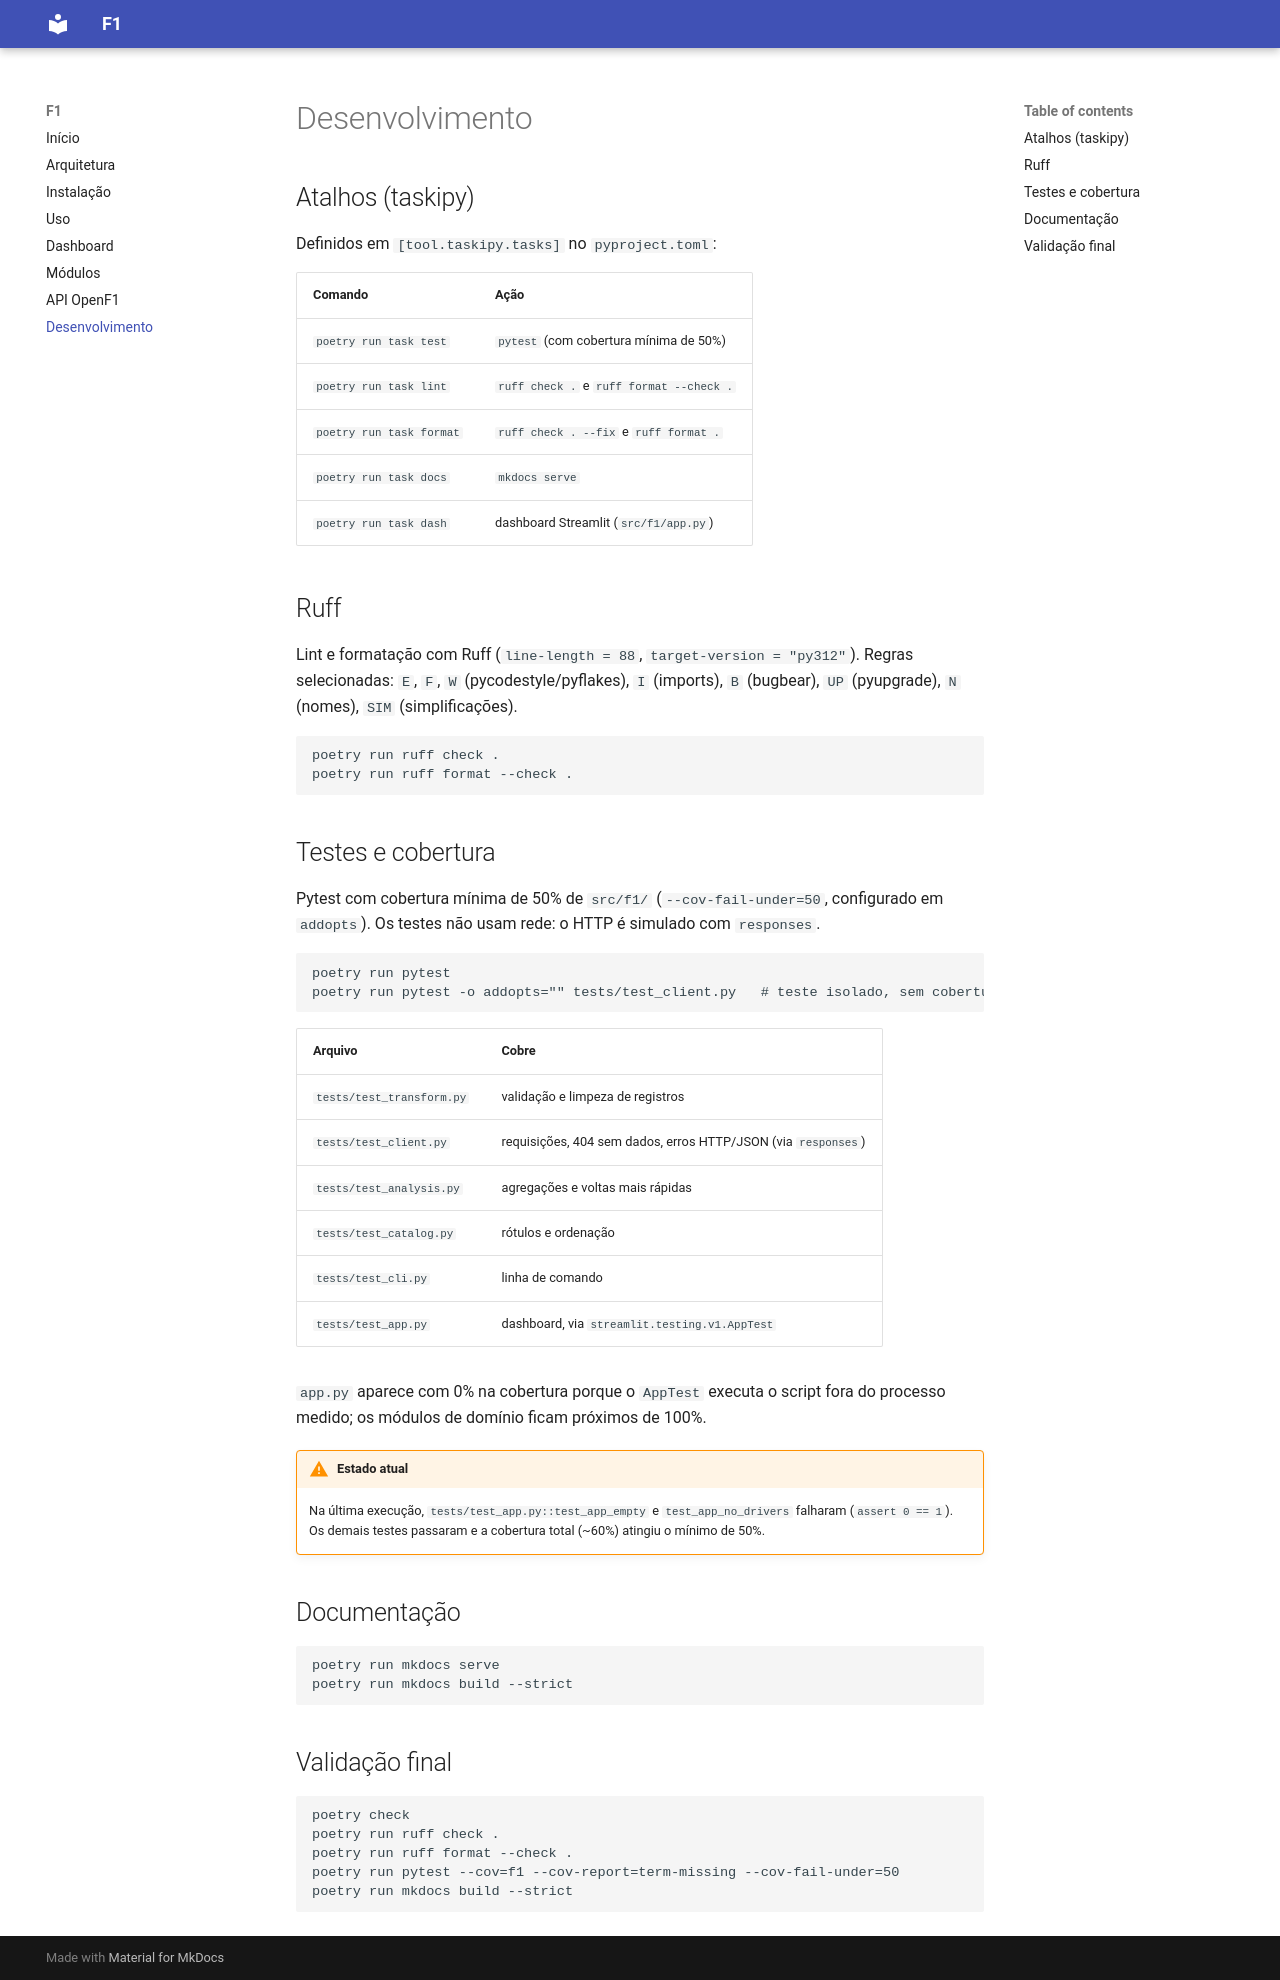

repository: JaderDeLima/F1 · page: desenvolvimento/index.html · generator: mkdocs

# Desenvolvimento

## Atalhos (taskipy)

Definidos em `[tool.taskipy.tasks]` no `pyproject.toml`:

| Comando | Ação |
|---|---|
| `poetry run task test` | `pytest` (com cobertura mínima de 50%) |
| `poetry run task lint` | `ruff check .` e `ruff format --check .` |
| `poetry run task format` | `ruff check . --fix` e `ruff format .` |
| `poetry run task docs` | `mkdocs serve` |
| `poetry run task dash` | dashboard Streamlit (`src/f1/app.py`) |

## Ruff

Lint e formatação com Ruff (`line-length = 88`, `target-version = "py312"`). Regras selecionadas: `E`, `F`, `W` (pycodestyle/pyflakes), `I` (imports), `B` (bugbear), `UP` (pyupgrade), `N` (nomes), `SIM` (simplificações).

```bash
poetry run ruff check .
poetry run ruff format --check .
```

## Testes e cobertura

Pytest com cobertura mínima de 50% de `src/f1/` (`--cov-fail-under=50`, configurado em `addopts`). Os testes não usam rede: o HTTP é simulado com `responses`.

```bash
poetry run pytest
poetry run pytest -o addopts="" tests/test_client.py   # teste isolado, sem cobertura
```

| Arquivo | Cobre |
|---|---|
| `tests/test_transform.py` | validação e limpeza de registros |
| `tests/test_client.py` | requisições, 404 sem dados, erros HTTP/JSON (via `responses`) |
| `tests/test_analysis.py` | agregações e voltas mais rápidas |
| `tests/test_catalog.py` | rótulos e ordenação |
| `tests/test_cli.py` | linha de comando |
| `tests/test_app.py` | dashboard, via `streamlit.testing.v1.AppTest` |

`app.py` aparece com 0% na cobertura porque o `AppTest` executa o script fora do processo medido; os módulos de domínio ficam próximos de 100%.

!!! warning "Estado atual"
    Na última execução, `tests/test_app.py::test_app_empty` e `test_app_no_drivers` falharam (`assert 0 == 1`). Os demais testes passaram e a cobertura total (~60%) atingiu o mínimo de 50%.

## Documentação

```bash
poetry run mkdocs serve
poetry run mkdocs build --strict
```

## Validação final

```bash
poetry check
poetry run ruff check .
poetry run ruff format --check .
poetry run pytest --cov=f1 --cov-report=term-missing --cov-fail-under=50
poetry run mkdocs build --strict
```
